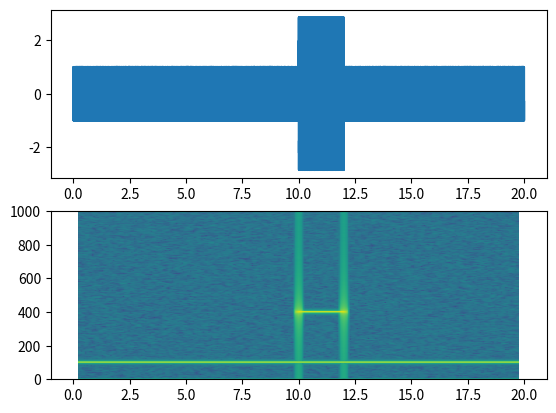

Generate this figure with matplotlib:
import matplotlib.pyplot as plt
import numpy as np

dt = 0.0005
t = np.arange(0.0, 20.0, dt)
s1 = np.sin(2*np.pi*100*t)
s2 = 2*np.sin(2*np.pi*400*t)

# create a transient "chirp"
mask = np.where(np.logical_and(t > 10, t < 12), 1.0, 0.0)
s2 = s2 * mask

# add some noise into the mix
nse = 0.01*np.random.random(size=len(t))

x = s1 + s2 + nse  # the signal
NFFT = 1024       # the length of the windowing segments
Fs = int(1.0/dt)  # the sampling frequency

# Pxx is the segments x freqs array of instantaneous power, freqs is
# the frequency vector, bins are the centers of the time bins in which
# the power is computed, and im is the matplotlib.image.AxesImage
# instance

ax1 = plt.subplot(211)
plt.plot(t, x)
plt.subplot(212, sharex=ax1)
Pxx, freqs, bins, im = plt.specgram(x, NFFT=NFFT, Fs=Fs, noverlap=900)
plt.show()
